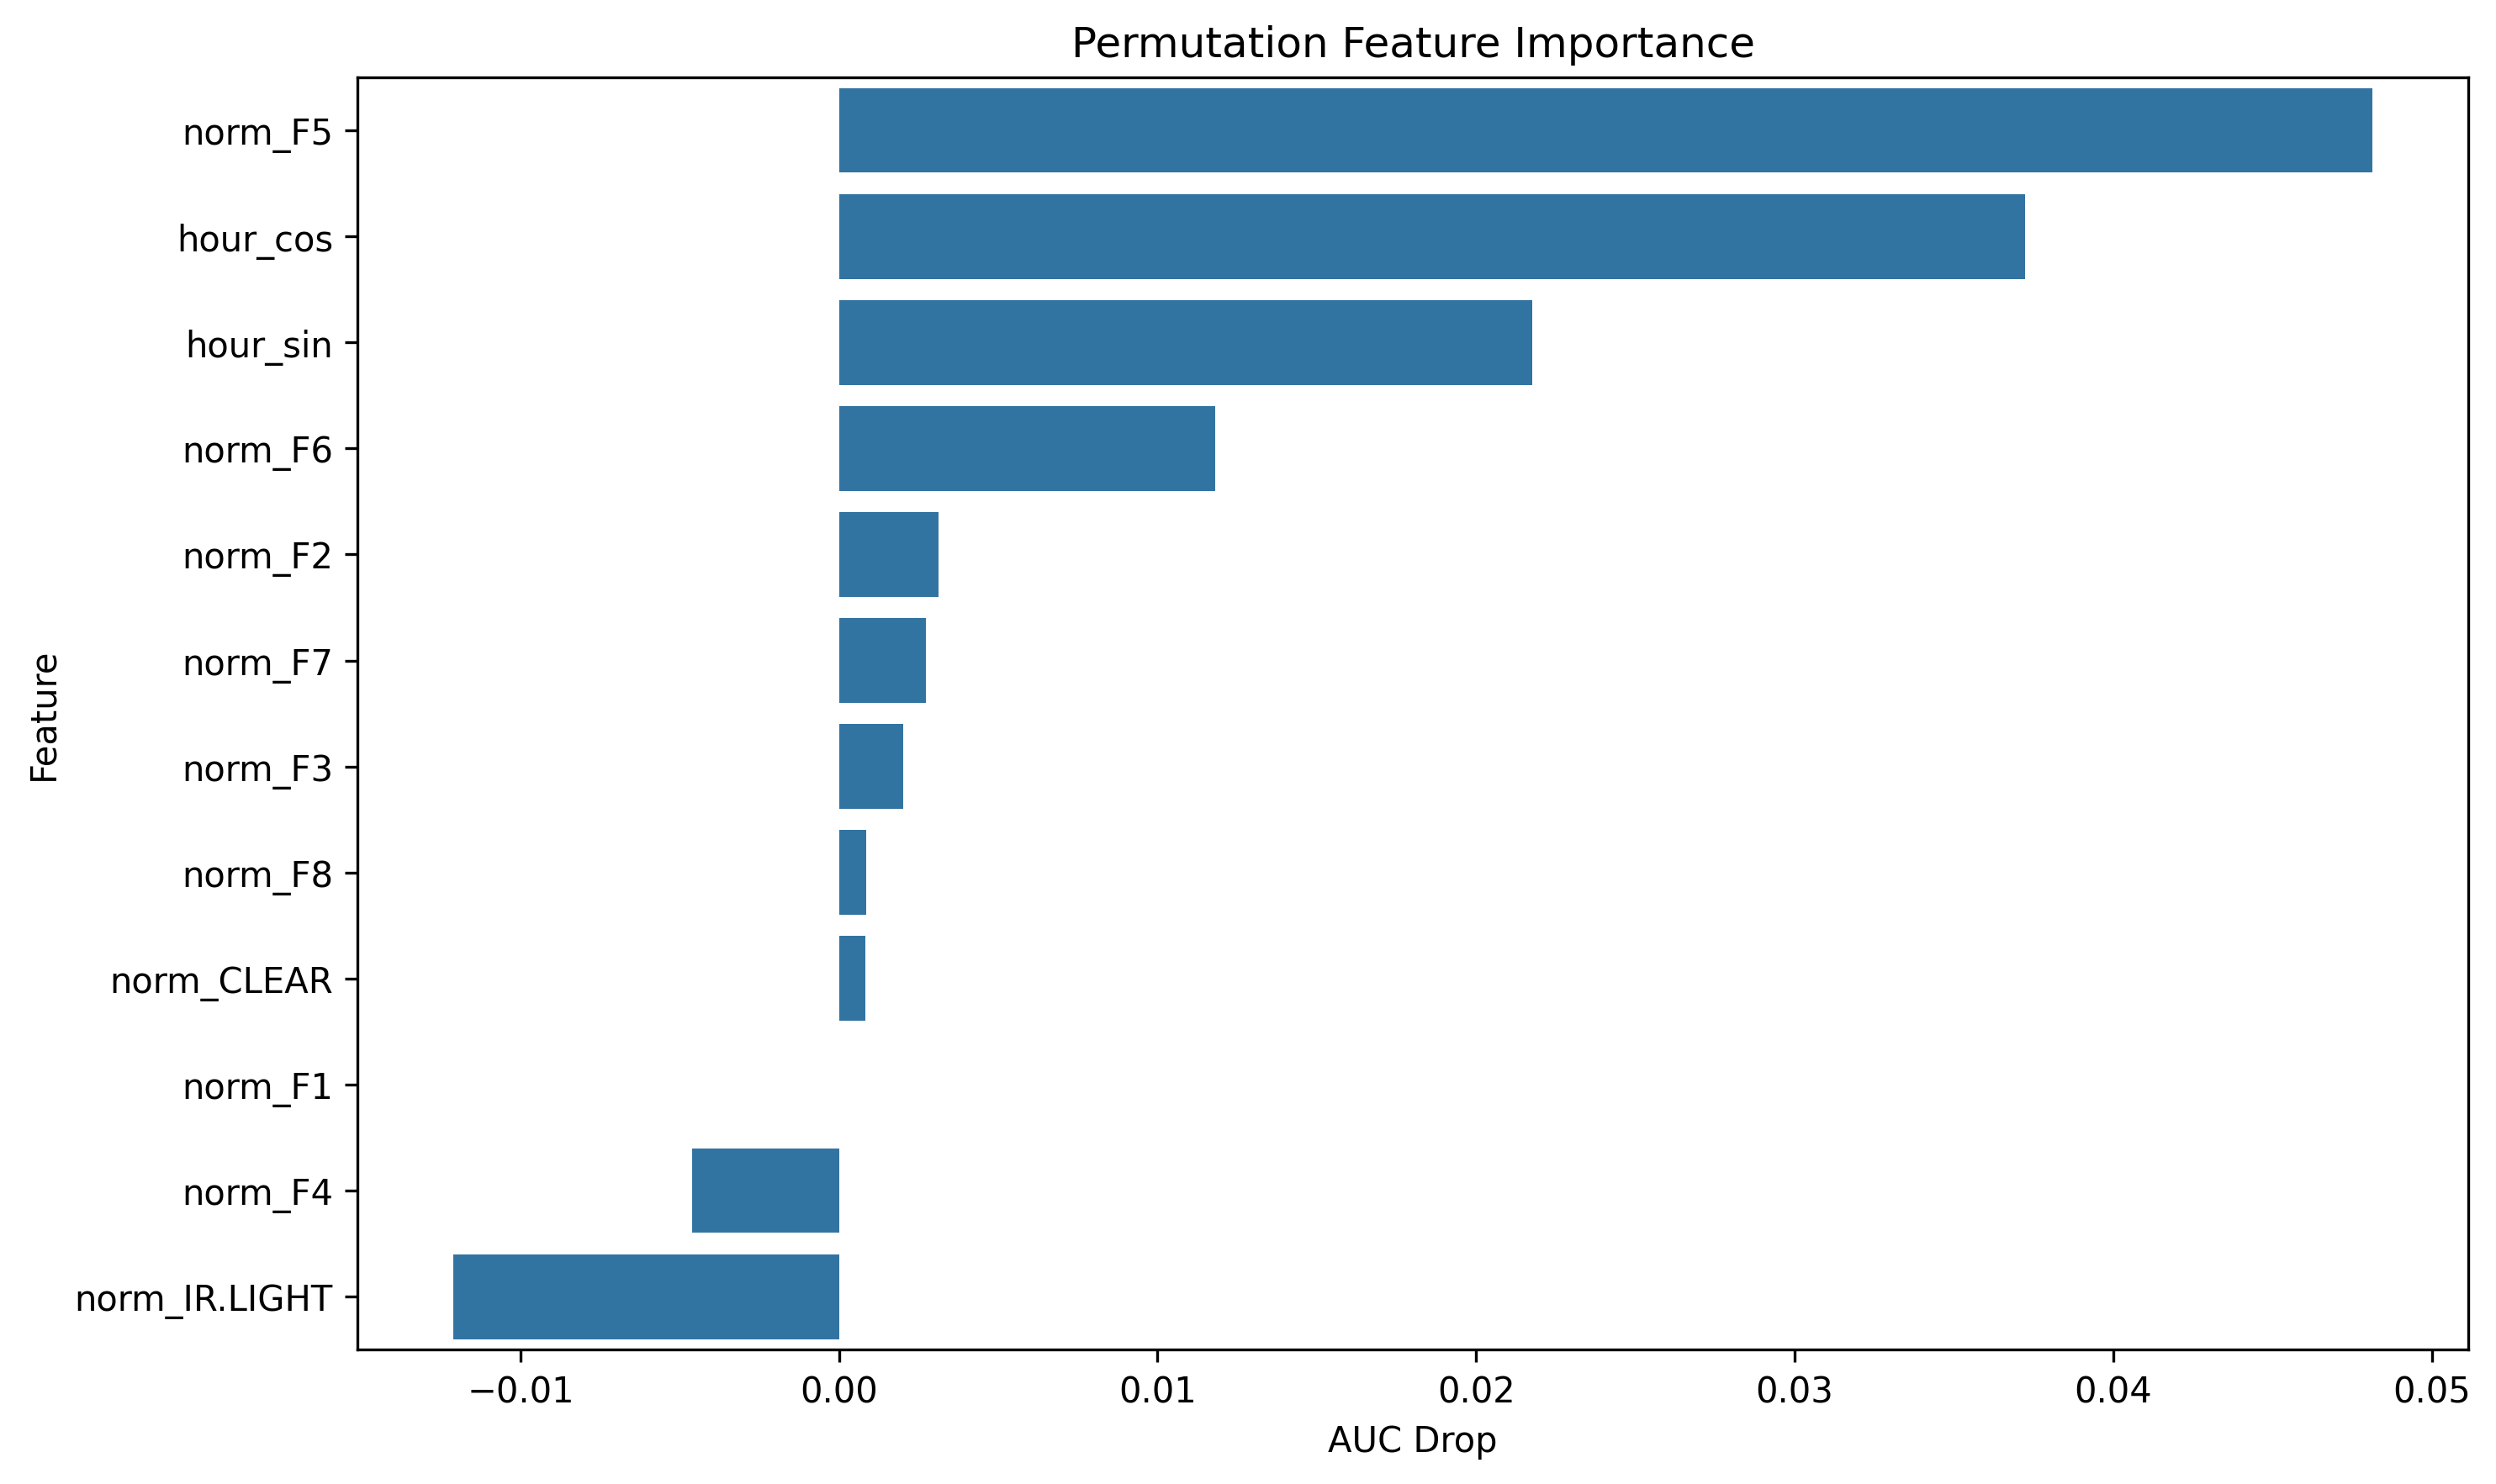

The data file committed next to this chart (first rows):
feature, importance
norm_F5, 0.04814
hour_cos, 0.03724
hour_sin, 0.02177
norm_F6, 0.01181
norm_F2, 0.003119
norm_F7, 0.002736
norm_F3, 0.002003
norm_F8, 0.0008646
norm_CLEAR, 0.0008317
norm_F1, 3.700743415417188e-17
norm_F4, -0.004613
norm_IR.LIGHT, -0.0121
